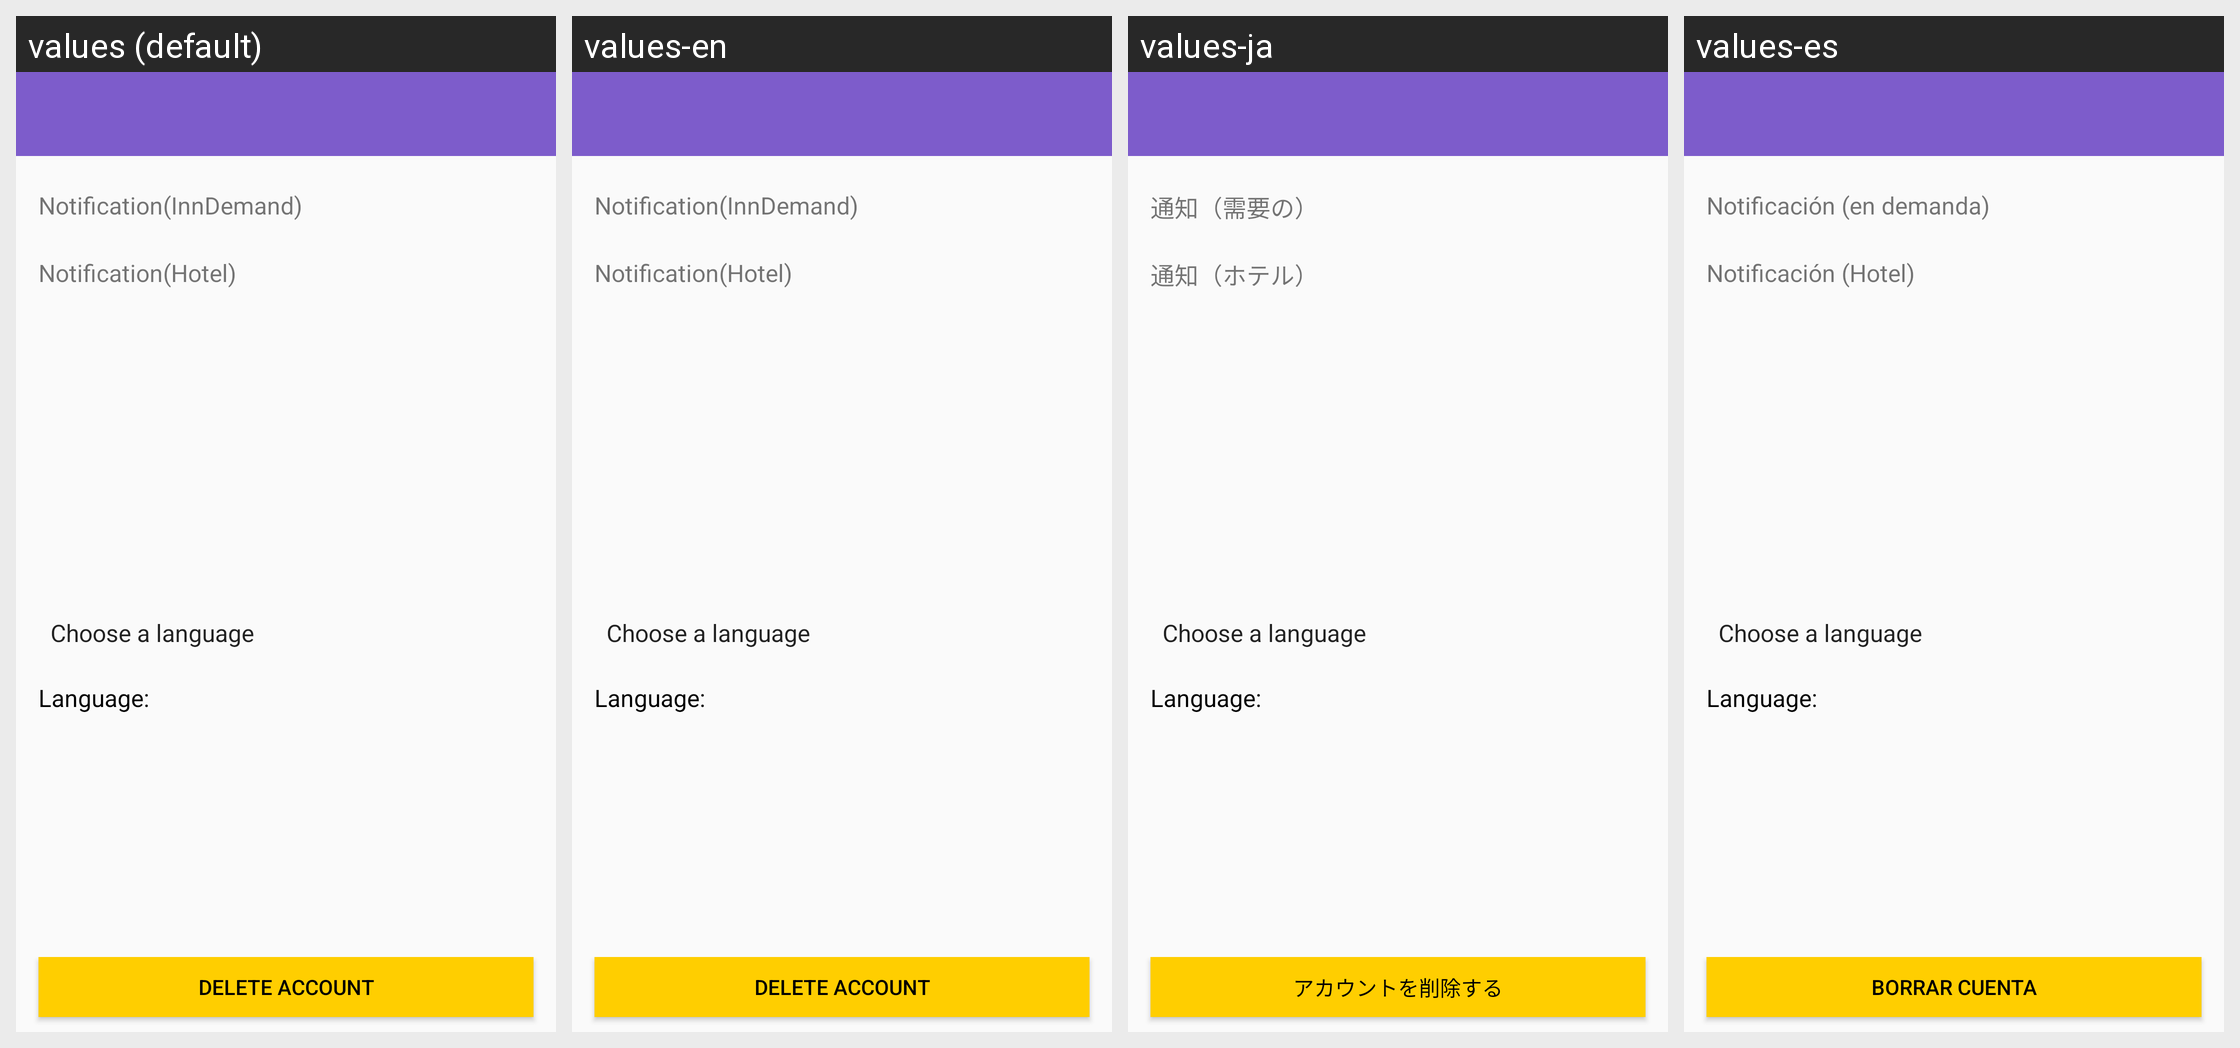

Strings drawn on this Android screen and how each of the app's shown locales translates them:
Android screen res/layout/settings.xml rendered under 4 locales, left to right: values (default), values-en, values-ja, values-es. Device: Nexus 5 (rendered at 1080×1920; each locale shown at half size, 540×960, under a caption strip naming it); theme AppTheme.
Other locales in the repository, not shown: values-ar, values-de, values-fr, values-jv, values-pt, values-ru, values-zh.
Strings drawn on this screen, with the default value and each locale's value (text and hints the layout hard-codes, and strings that could not be matched under every locale, appear in the picture but are not listed):

noti_inndemand
  values: Notification(InnDemand)
  values-en: Notification(InnDemand)
  values-ja: 通知（需要の）
  values-es: Notificación (en demanda)

noti_hotel
  values: Notification(Hotel)
  values-en: Notification(Hotel)
  values-ja: 通知（ホテル）
  values-es: Notificación (Hotel)

country_prompt
  values: Choose a language
  values-en: Choose a language
  values-ja: Choose a language  [not translated; the default value is used]
  values-es: Choose a language  [not translated; the default value is used]

language_selected
  values: Language:
  values-en: Language:  [not translated; the default value is used]
  values-ja: Language:  [not translated; the default value is used]
  values-es: Language:  [not translated; the default value is used]

deleteaccount
  values: Delete Account
  values-en: Delete Account
  values-ja: アカウントを削除する
  values-es: Borrar cuenta
